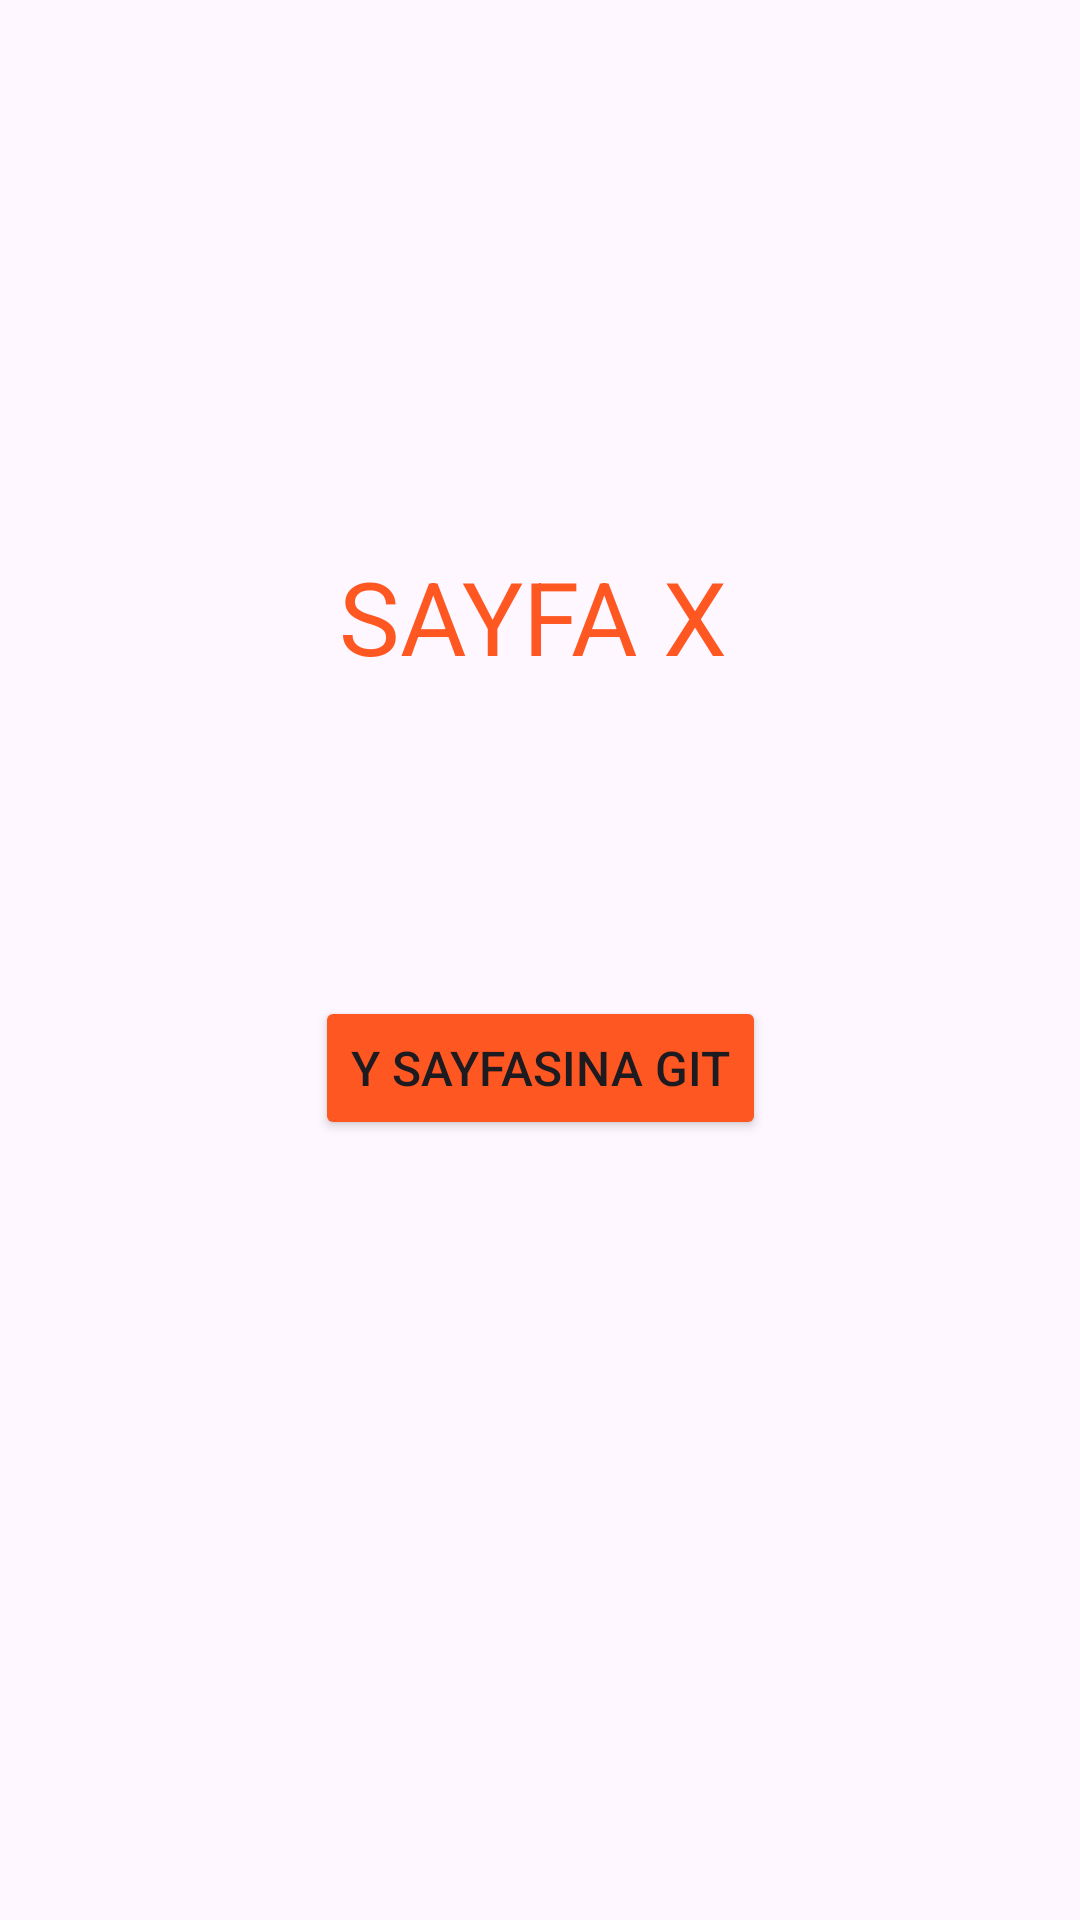

Write the Android layout XML for this screen, with the resource values it uses.
<!-- AndroidManifest.xml: application theme Theme.FragmentsHomeworkFour -->
<!-- res/layout/fragment_x.xml -->
<?xml version="1.0" encoding="utf-8"?>
<androidx.constraintlayout.widget.ConstraintLayout xmlns:android="http://schemas.android.com/apk/res/android"
    xmlns:app="http://schemas.android.com/apk/res-auto"
    xmlns:tools="http://schemas.android.com/tools"
    android:layout_width="match_parent"
    android:layout_height="match_parent"
    tools:context=".XFragment">

    <TextView
        android:id="@+id/textView5"
        android:layout_width="wrap_content"
        android:layout_height="wrap_content"
        android:layout_marginEnd="13dp"
        android:layout_marginBottom="104dp"
        android:text="SAYFA X"
        android:textColor="#FF5722"
        android:textSize="34sp"
        app:layout_constraintBottom_toTopOf="@+id/FromXToYBtn"
        app:layout_constraintEnd_toEndOf="@+id/FromXToYBtn" />

    <Button
        android:id="@+id/FromXToYBtn"
        android:layout_width="wrap_content"
        android:layout_height="wrap_content"
        android:layout_marginBottom="260dp"
        android:backgroundTint="#FF5722"
        android:text="Y sayfasına git"
        android:textSize="16sp"
        app:layout_constraintBottom_toBottomOf="parent"
        app:layout_constraintEnd_toEndOf="parent"
        app:layout_constraintStart_toStartOf="parent" />
</androidx.constraintlayout.widget.ConstraintLayout>
<!-- resources referenced by this layout -->
<resources>
  <style name="Theme.FragmentsHomeworkFour" parent="Base.Theme.FragmentsHomeworkFour" />
  <style name="Base.Theme.FragmentsHomeworkFour" parent="Theme.Material3.DayNight.NoActionBar">
          
          
      </style>
</resources>
